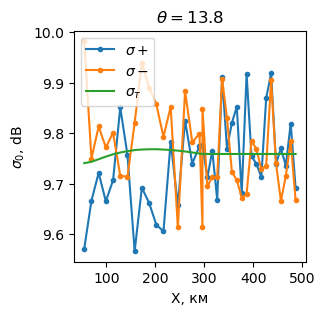

The file beside this chart, header and first rows:
, x, sigma0+, sigma0-, sigma0_theory
0, 54797, 9.571, 9.982, 9.74
1, 69491, 9.666, 9.75, 9.743
2, 84185, 9.721, 9.813, 9.748
3, 98879, 9.665, 9.772, 9.753
4, 113573, 9.706, 9.801, 9.758
5, 128267, 9.851, 9.716, 9.762
6, 142960, 9.757, 9.713, 9.764
7, 157654, 9.566, 9.821, 9.766
8, 172348, 9.692, 9.939, 9.768
9, 187042, 9.662, 9.89, 9.768
10, 201736, 9.619, 9.858, 9.768
11, 216430, 9.605, 9.793, 9.767
12, 231124, 9.783, 9.852, 9.767
13, 245818, 9.657, 9.613, 9.765
14, 260512, 9.825, 9.883, 9.764
15, 275205, 9.74, 9.782, 9.762
16, 289899, 9.774, 9.799, 9.76
17, 296073, 9.776, 9.614, 9.759
18, 296073, 9.774, 9.847, 9.759
19, 306073, 9.712, 9.694, 9.759
20, 316073, 9.765, 9.714, 9.759
21, 326073, 9.668, 9.712, 9.759
22, 336073, 9.91, 9.908, 9.759
23, 346073, 9.769, 9.83, 9.759
24, 356073, 9.821, 9.723, 9.759
25, 366073, 9.852, 9.707, 9.759
26, 376073, 9.68, 9.672, 9.759
27, 386073, 9.917, 9.679, 9.759
28, 396073, 9.754, 9.785, 9.759
29, 406073, 9.739, 9.768, 9.759
30, 416073, 9.713, 9.728, 9.759
31, 426073, 9.869, 9.736, 9.759
32, 436073, 9.919, 9.905, 9.759
33, 446073, 9.739, 9.74, 9.759
34, 456073, 9.77, 9.666, 9.759
35, 466073, 9.735, 9.715, 9.759
36, 476073, 9.819, 9.784, 9.759
37, 486073, 9.691, 9.667, 9.759
